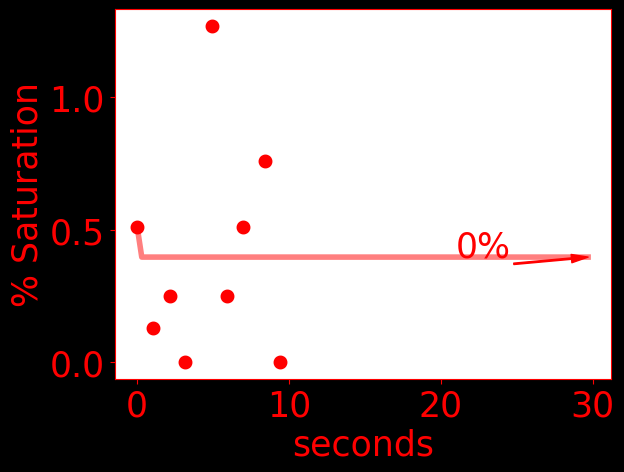

Values plotted in this chart, from the file beside it:
time, do, temperature, pressure
0.0, 0.51, 23.03, 1031
1056, 0.13, 23.19, 1031
2154, 0.25, 23.29, 1030
3155, 0.0, 23.35, 1029
4943, 1.27, 23.43, 1031
5946, 0.25, 23.46, 1030
6947, 0.51, 23.48, 1032
8423, 0.76, 23.53, 1031
9425, 0.0, 23.54, 1025
